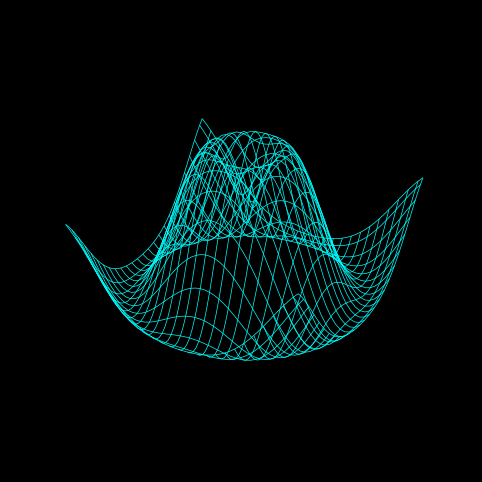
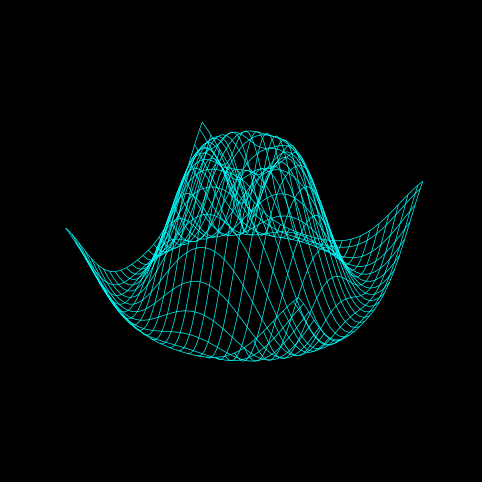
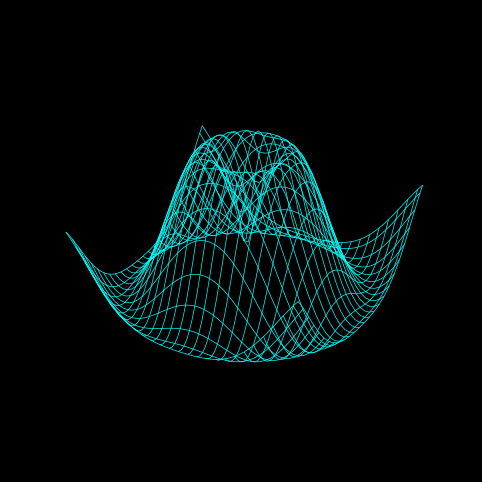
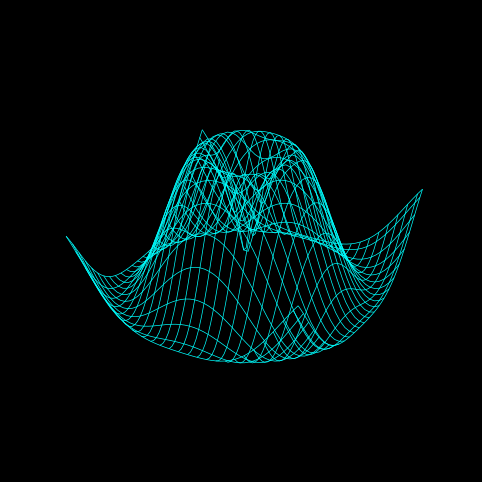
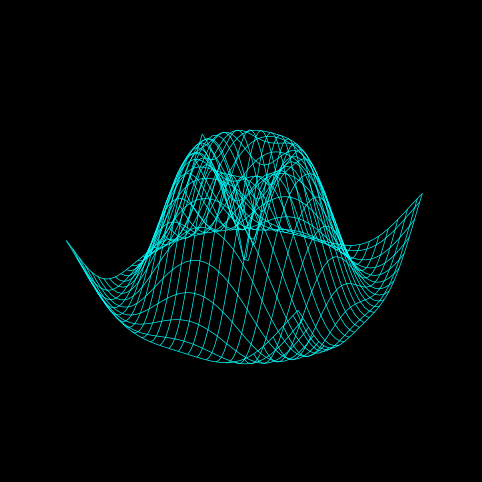
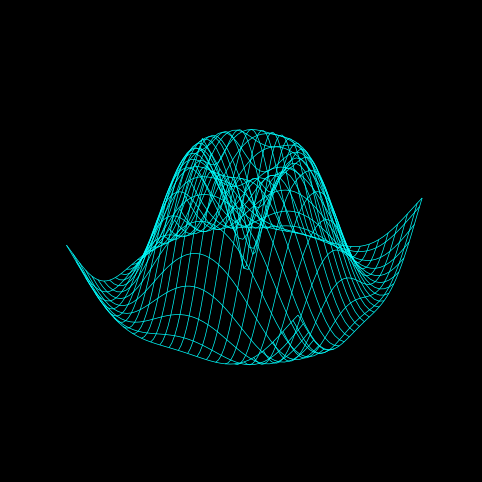
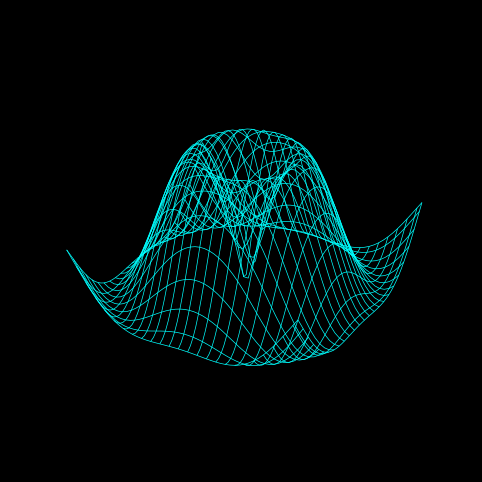
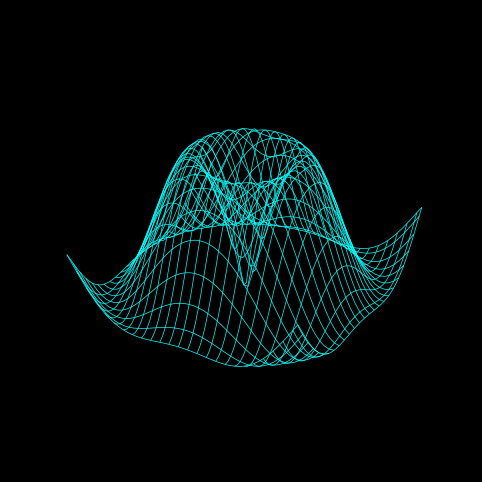
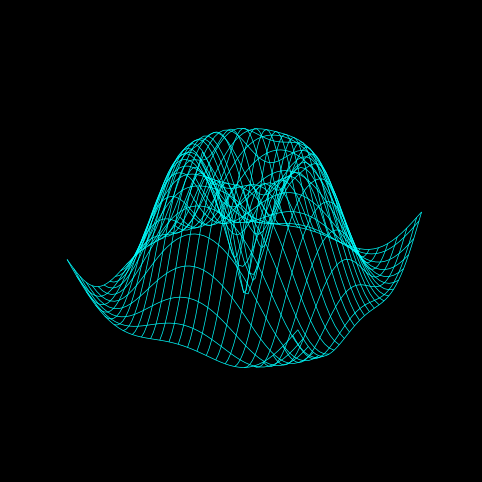
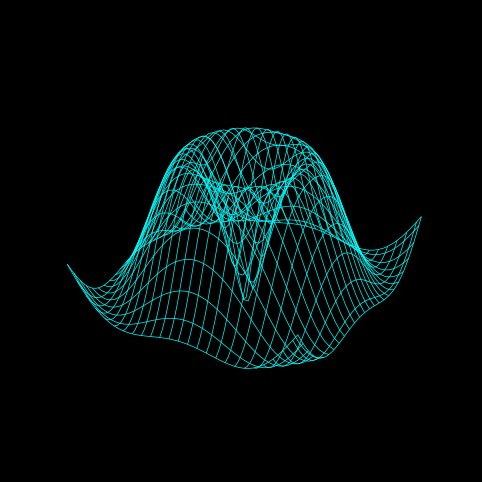
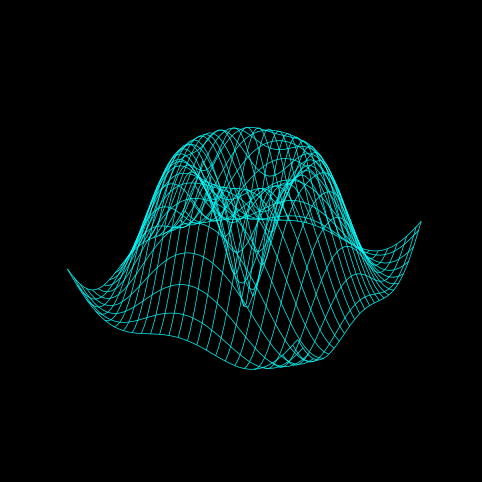
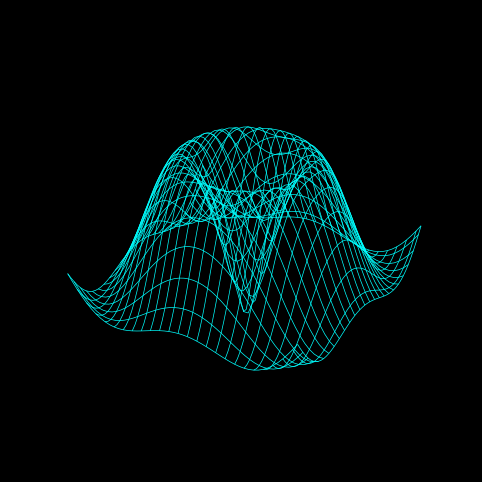
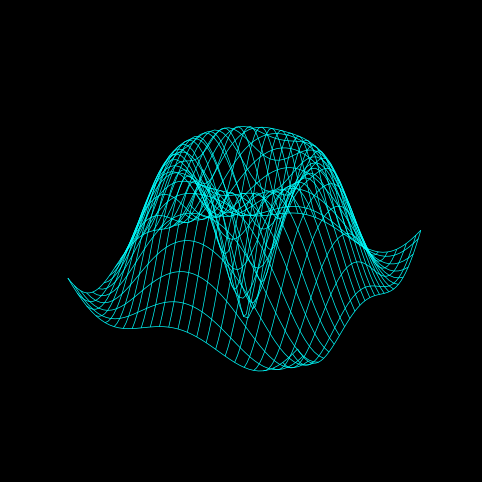
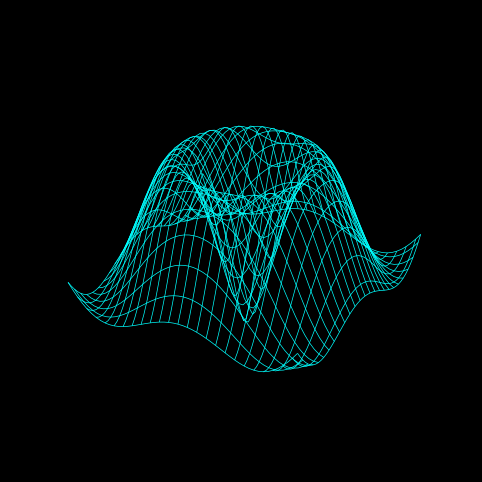
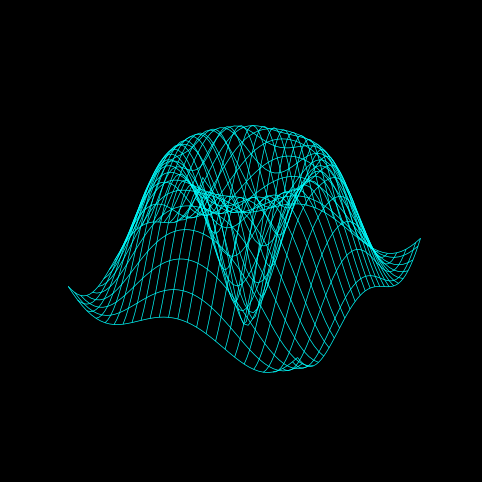
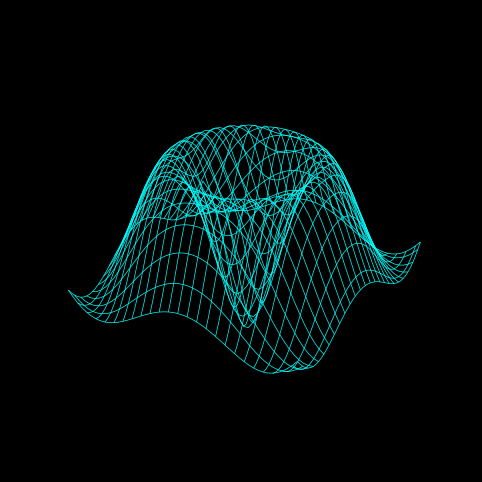

Reproduce these figures in Python, in order.
import numpy as np
import matplotlib.pyplot as plt
from mpl_toolkits.mplot3d import Axes3D
import os

# Configuration
OUTPUT_DIR = "public/projects/test-sim"
FRAMES = 100

# Ensure directory exists
if not os.path.exists(OUTPUT_DIR):
    os.makedirs(OUTPUT_DIR)
    print(f"Created directory: {OUTPUT_DIR}")

# Grid Setup
x = np.linspace(-5, 5, 50)
y = np.linspace(-5, 5, 50)
X, Y = np.meshgrid(x, y)

print(f"Generating {FRAMES} frames...")

for i in range(FRAMES):
    # Physics: A decaying sine wave traveling outward
    t = i * 0.1
    R = np.sqrt(X**2 + Y**2)
    Z = np.sin(R - t) * np.exp(-0.1 * R)

    # Plotting
    fig = plt.figure(figsize=(10, 6), dpi=100)
    ax = fig.add_subplot(111, projection='3d')
    
    # Visual Style: Dark background to match your site
    ax.set_facecolor('black')
    fig.patch.set_facecolor('black')
    
    # Wireframe Plot
    ax.plot_wireframe(X, Y, Z, color='cyan', linewidth=0.5, rstride=2, cstride=2)
    
    # Camera / Limits
    ax.set_zlim(-1, 1)
    ax.set_axis_off() # Hide axes for a clean look
    
    # Save Frame
    filename = f"frame_{str(i+1).zfill(3)}.jpg"
    filepath = os.path.join(OUTPUT_DIR, filename)
    plt.savefig(filepath, bbox_inches='tight', pad_inches=0, facecolor='black')
    plt.close(fig)
    
    if (i+1) % 10 == 0:
        print(f"Saved {filename}")

print("Done! Images saved to public/projects/test-sim/")
